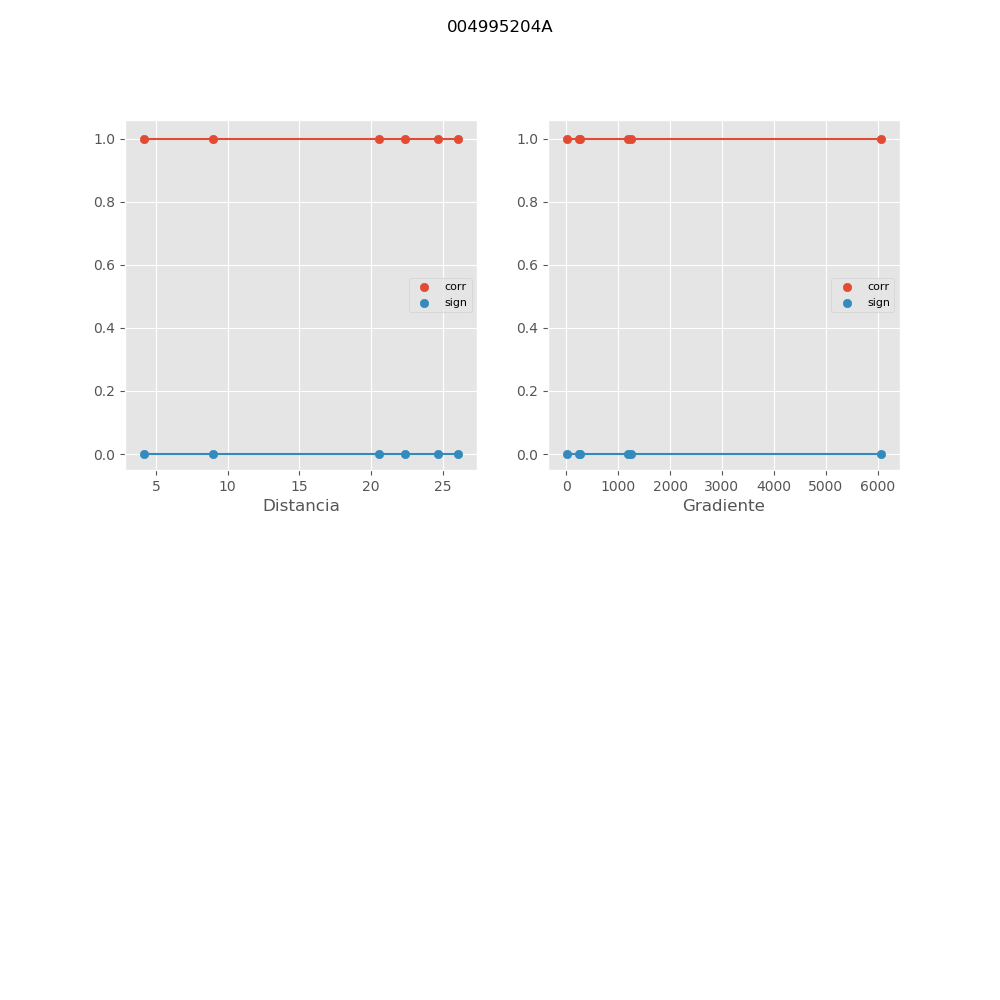

The file beside this chart, header and first rows:
, mx_co, mx_di, mx_gr, mx_si
0, 1, 4.159, 6067, 2.99530292826345e-16
1, 1.0, 24.7, 1245, 0.0
2, 1.0, 26.1, 1181, 0.0
3, 1.0, 20.56, 268.1, 0.0
4, 1.0, 22.39, 249, 0.0
5, 1, 8.95, 7.249, 1.497651464131725e-16
